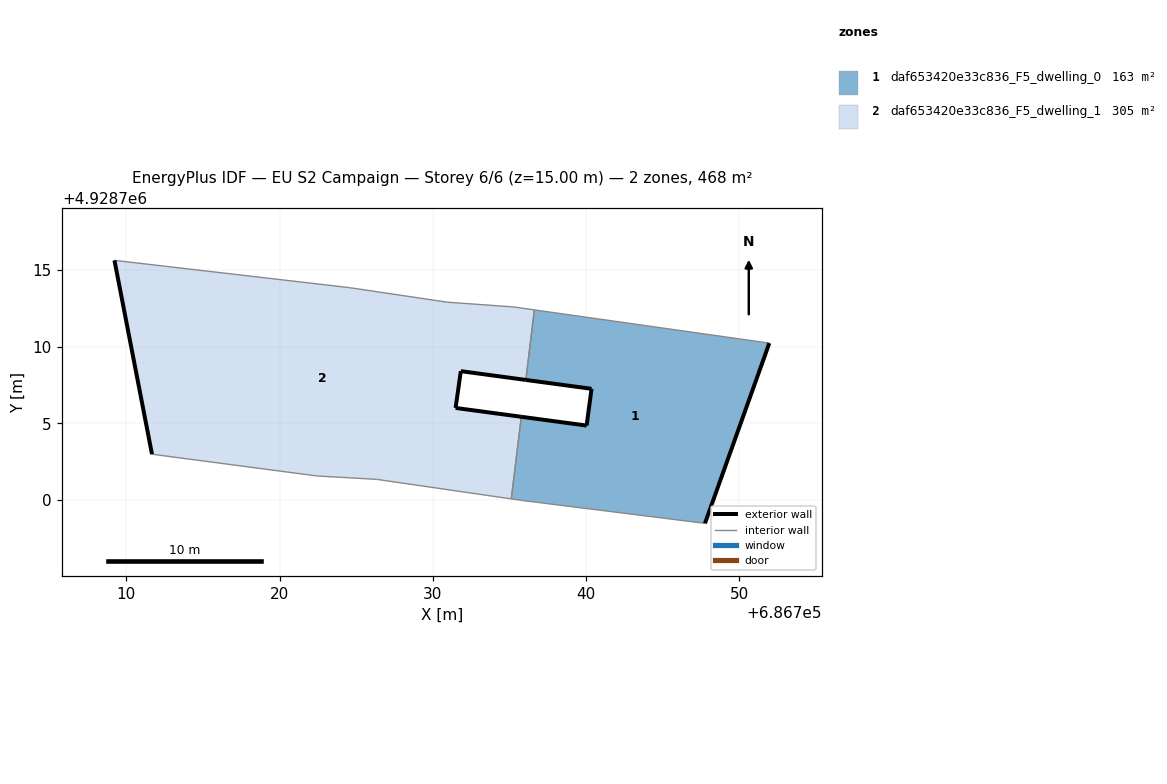
=== STOREY PLAN SPEC (per zone: floor XY polygon, exterior-wall plan segments, windows/doors) ===
zone 1: daf653420e33c836_F5_dwelling_0  (163.5 m²)
  floor: (686747.76, 4928698.47) (686751.96, 4928710.23) (686736.63, 4928712.40) (686736.07, 4928707.83) (686740.36, 4928707.25) (686740.04, 4928704.85) (686735.78, 4928705.42) (686735.12, 4928700.07) (686735.85, 4928699.96)
  exterior wall: (686735.78, 4928705.42) – (686740.04, 4928704.85)  [4.3 m]
  exterior wall: (686740.04, 4928704.85) – (686740.36, 4928707.25)  [2.4 m]
  exterior wall: (686740.36, 4928707.25) – (686736.07, 4928707.83)  [4.3 m]
  exterior wall: (686751.96, 4928710.23) – (686747.76, 4928698.47)  [12.5 m]
  interior walls: 5
zone 2: daf653420e33c836_F5_dwelling_1  (304.6 m²)
  floor: (686735.12, 4928700.07) (686735.78, 4928705.42) (686731.49, 4928706.00) (686731.83, 4928708.40) (686736.07, 4928707.83) (686736.63, 4928712.40) (686735.29, 4928712.59) (686730.96, 4928712.90) (686724.56, 4928713.85) (686709.23, 4928715.63) (686711.68, 4928702.98) (686722.46, 4928701.56) (686726.34, 4928701.34)
  exterior wall: (686736.07, 4928707.83) – (686731.83, 4928708.40)  [4.3 m]
  exterior wall: (686731.83, 4928708.40) – (686731.49, 4928706.00)  [2.4 m]
  exterior wall: (686731.49, 4928706.00) – (686735.78, 4928705.42)  [4.3 m]
  exterior wall: (686711.68, 4928702.98) – (686709.23, 4928715.63)  [12.9 m]
  interior walls: 9

=== DERIVED (storey summary) ===
Building: EU S2 Campaign
Storey: 6 of 6  (floor level z = 15.00 m)
Storey gross floor area: 468.1 m²
Zones on this storey: 2
  - daf653420e33c836_F5_dwelling_0: floor 163.5 m²; exterior wall 23.5 m (70.6 m²); WWR 0.0%
  - daf653420e33c836_F5_dwelling_1: floor 304.6 m²; exterior wall 23.9 m (71.7 m²); WWR 0.0%
Zone adjacency (shared interzone walls):
  - daf653420e33c836_F5_dwelling_0 ↔ daf653420e33c836_F5_dwelling_1